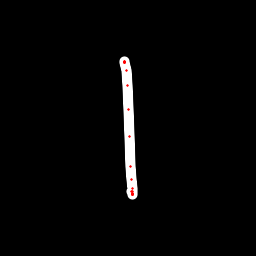

The data file committed next to this chart (first rows):
x, y, hover, eod
124.2, 61.97, 0.0, 0.0
124.4, 61.93, 0.0, 0.0
124.6, 61.98, 0.0, 0.0
124.7, 62.16, 0.0, 0.0
124.8, 62.33, 0.0, 0.0
124.9, 62.61, 0.0, 0.0
125, 62.94, 0.0, 0.0
126.2, 70.05, 0.0, 0.0
127.8, 85.75, 0.0, 0.0
128.7, 109.2, 0.0, 0.0
129.5, 136.6, 0.0, 0.0
130.8, 166.7, 0.0, 0.0
131.8, 179.5, 0.0, 0.0
132, 188.5, 0.0, 0.0
132.9, 191.9, 0.0, 0.0
132.5, 193.9, 0.0, 0.0
132.6, 194.7, 0.0, 0.0
132.6, 194.7, 0.0, 0.0
132.6, 194.6, 0.0, 0.0
132.6, 194.4, 0.0, 0.0
132.6, 194.2, 0.0, 0.0
132.4, 193.2, 0.0, 0.0
131.4, 191.8, 0.0, 1.0
